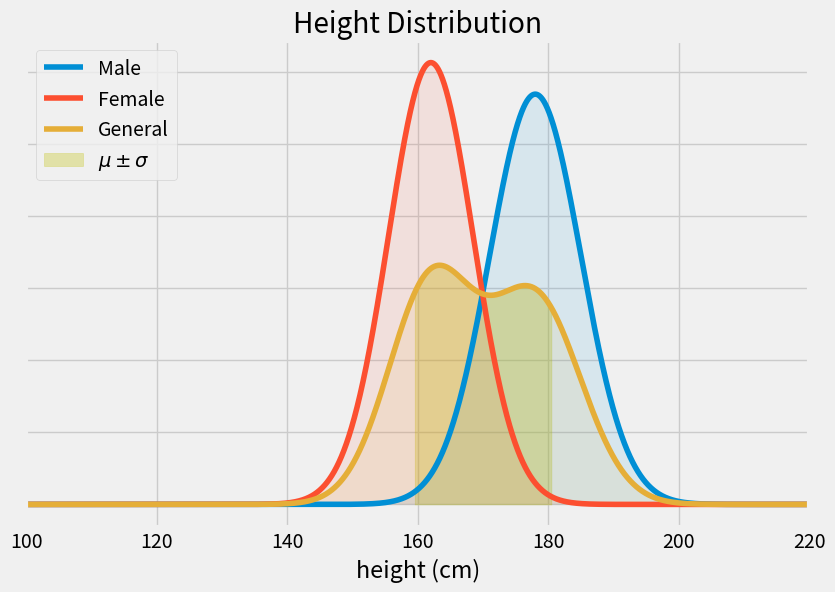

Reproduce this figure in Python. (Note: this script raises an exception after producing the figure.)
import numpy as np
import matplotlib.pyplot as plt

from scipy.stats import norm

mu_M = 178
mu_F = 162
sigma_M = 7
sigma_F = 6.5

mu = 1/2 * (mu_M + mu_F)
sigma = np.sqrt(1/2 * (sigma_M**2 + sigma_F**2) + 1/4 * (mu_M - mu_F)**2)

x = np.arange(mu - sigma, mu + sigma, 0.001) # range of x in spec
x_all = np.arange(0, 220, 0.001) # entire range of x, both in and out of spec
y = 1/2 * (norm.pdf(x, mu_M, sigma_M) + norm.pdf(x, mu_F, sigma_F))
y_M = norm.pdf(x_all, mu_M, sigma_M)
y_F = norm.pdf(x_all, mu_F, sigma_F)
y_T = 1/2 * (y_M + y_F)

plt.style.use('fivethirtyeight')
fig, ax = plt.subplots(figsize=(9,6))
ax.plot(x_all, y_M, label="Male")
ax.plot(x_all, y_F, label="Female")
ax.plot(x_all, y_T, label="General")

ax.fill_between(x, y, 0, alpha=0.3, color='y', label="$\mu\pm\sigma$")
ax.fill_between(x_all, y_M, 0, alpha=0.1)
ax.fill_between(x_all, y_F, 0, alpha=0.1)
ax.fill_between(x_all, y_T, 0, alpha=0.1)
ax.set_xlim([100, 220])
ax.set_xlabel('height (cm)')
ax.set_yticklabels([])
ax.set_title('Height Distribution')
plt.legend(loc="upper left")

plt.show()

from scipy.special import erf
import math

m = (mu_M - mu_F)/np.sqrt((2*(sigma_M**2 + sigma_F**2)))
df = 1/(2*np.sqrt(math.pi)) * (sigma_M + sigma_F + np.sqrt(2*(sigma_M**2 + sigma_F**2)) 
                               * (np.exp(-m**2) + np.sqrt(math.pi)*m*erf(m) ) )

print("Expected sensitivity: " + str(round(df,2)) + " cm")

from shfl.private import IdentityFunction
from shfl.differential_privacy import GaussianMixture
from shfl.differential_privacy import SensitivitySampler
from shfl.differential_privacy import L1SensitivityNorm

norm_params = np.array([[mu_M, sigma_M],
                        [mu_F, sigma_F]])

weights = np.ones(2) / 2.0
distribution = GaussianMixture(norm_params, weights)

sampler = SensitivitySampler()
sensitivity, mean = sampler.sample_sensitivity(IdentityFunction(), L1SensitivityNorm(), distribution, n=1, gamma=0.05)
print("Sensitivity from sampling: " + str(round(sensitivity,2)))
print("Mean sensitivity from sampling: " + str(round(mean,2)))

from shfl.differential_privacy import LaplaceMechanism
from shfl.private.federated_operation import federate_array
from shfl.private.node import ExceededPrivacyBudgetError

def experiment(sensitivity, epsilon):
    true_heights = np.random.normal(170, 1, 500)
    true_mean = np.mean(true_heights)
    
    federated_array = federate_array(true_heights, len(true_heights), epsilon_delta=(3, 0))
    
    # Define allowed access to data. 
    data_access_definition = LaplaceMechanism(sensitivity, epsilon)
    federated_array.configure_data_access(data_access_definition)
    
    # Query data
    result = federated_array.query()
    
    observed_mean = np.mean(result)
    error = np.abs(true_mean - observed_mean)
    
    return observed_mean, error

def run_n_experiments(sensitivity, epsilon, n_runs):
    for run in range(n_runs):
        observed_mean, error = experiment(sensitivity, epsilon)
        errors[i_df, i_epsilon] = errors[i_df, i_epsilon] + error
        
    return 1/n_runs * errors[i_df, i_epsilon]

# Run the experiments:
epsilon_range = np.arange(0.001, 3, 0.05)
df_range = df + [0, sigma, 2*sigma]
errors = np.zeros((len(df_range), len(epsilon_range)), dtype=object)

n_runs = 1
for i_df in range(len(df_range)):
    for i_epsilon in range(len(epsilon_range)):
        errors[i_df, i_epsilon] = run_n_experiments(df_range[i_df], epsilon_range[i_epsilon], n_runs)

# Plot the figure:
fig, ax = plt.subplots(figsize=(9,6))
labels = ["$\mathbb{E}[\Delta f]$", "$\mathbb{E}[\Delta f] + \sigma$", "$\mathbb{E}[\Delta f] + 2\sigma$"]
for i_df in range(len(df_range)):
    ax.plot(epsilon_range, errors[i_df], label = labels[i_df])
ax.set_xlabel('$\epsilon$')
ax.set_ylabel('Error (cm)')
ax.set_yscale('log')
plt.legend(title = "Sensitivity", loc="upper right")
caption = "The error grows as privacy increases (i.e. for smaller values of $\epsilon$). \n\
Moreover, for increasing values of the expected sensitivity $\mathbb{E}[\Delta f]$, \n\
the privacy increases and thus the error grows."
ax.text(0.1, 0.005, caption, ha='left')
plt.show()